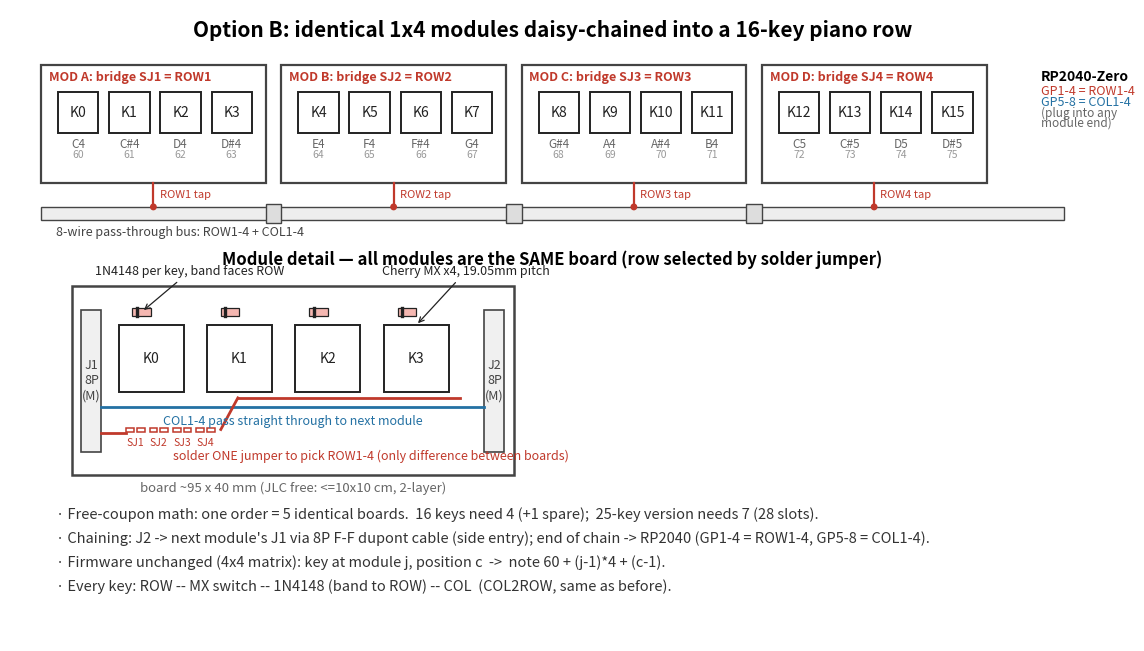

Reproduce this figure in Python.
"""生成方案 B（同款 1x4 键模块级联）概念示意图 module_1x4_concept.png / .svg。

上半部分：4 块相同模块级联成 16 键单排（键 = 音符 60..75 左到右）；
下半部分：单个模块内部细节（MX 轴、1N4148、两端 8P 排针、SJ1-4 焊桥选行）。
运行：python3 draw_module_1x4_concept.py
"""
import matplotlib
matplotlib.use("Agg")
import matplotlib.pyplot as plt

plt.rcParams["font.family"] = ["Noto Sans CJK SC", "Noto Serif CJK SC", "sans-serif"]
plt.rcParams["svg.fonttype"] = "path"

ROW_COLOR = "#c0392b"
COL_COLOR = "#2471a3"
COMP_COLOR = "#222222"
BOX_COLOR = "#444444"

NOTES = ["C4", "C#4", "D4", "D#4", "E4", "F4", "F#4", "G4",
         "G#4", "A4", "A#4", "B4", "C5", "C#5", "D5", "D#5"]

fig, ax = plt.subplots(figsize=(14, 8.2), dpi=150)
ax.set_xlim(0, 1400)
ax.set_ylim(800, 0)  # y 轴向下
ax.axis("off")

ax.text(700, 26, "Option B: identical 1x4 modules daisy-chained into a 16-key piano row",
        ha="center", va="center", fontsize=15, fontweight="bold")

# ---------- 上半：级联总览 ----------
MOD_W, MOD_H = 290, 150
MOD_Y = 70
BUS_Y0, BUS_Y1 = 250, 266  # 总线条带

# 总线（画在模块后面）
ax.add_patch(plt.Rectangle((40, BUS_Y0), 1320, BUS_Y1 - BUS_Y0,
                           color="#eeeeee", ec=BOX_COLOR, lw=1.0, zorder=1))
ax.text(60, BUS_Y1 + 16, "8-wire pass-through bus: ROW1-4 + COL1-4",
        ha="left", va="center", fontsize=9, color=BOX_COLOR, zorder=4)

for m in range(4):
    mx = 40 + m * 310
    ax.add_patch(plt.Rectangle((mx, MOD_Y), MOD_W, MOD_H, fill=False,
                               ec=BOX_COLOR, lw=1.6, zorder=2))
    ax.text(mx + 10, MOD_Y + 16, f"MOD {chr(65 + m)}: bridge SJ{m + 1} = ROW{m + 1}",
            ha="left", va="center", fontsize=9, fontweight="bold", color=ROW_COLOR)
    for c in range(4):
        k = m * 4 + c
        kx = mx + 22 + c * 66
        ax.add_patch(plt.Rectangle((kx, MOD_Y + 34), 52, 52, fill=False,
                                   ec=COMP_COLOR, lw=1.4, zorder=2))
        ax.text(kx + 26, MOD_Y + 60, f"K{k}", ha="center", va="center",
                fontsize=10, color=COMP_COLOR)
        ax.text(kx + 26, MOD_Y + 100, NOTES[k], ha="center", va="center",
                fontsize=8.5, color="#666666")
        ax.text(kx + 26, MOD_Y + 114, str(60 + k), ha="center", va="center",
                fontsize=7.5, color="#999999")
    # 模块到总线的抽头
    ax.plot([mx + MOD_W / 2, mx + MOD_W / 2], [MOD_Y + MOD_H, BUS_Y0],
            color=ROW_COLOR, lw=1.6, zorder=2)
    ax.add_patch(plt.Circle((mx + MOD_W / 2, BUS_Y0), 3.5, color=ROW_COLOR, zorder=3))
    ax.text(mx + MOD_W / 2 + 8, (MOD_Y + MOD_H + BUS_Y0) / 2, f"ROW{m + 1} tap",
            ha="left", va="center", fontsize=8, color=ROW_COLOR)
    # 模块间对插连接器
    if m < 3:
        ax.add_patch(plt.Rectangle((mx + MOD_W, BUS_Y0 - 4), 20, BUS_Y1 - BUS_Y0 + 8,
                                   color="#dddddd", ec=BOX_COLOR, lw=1.0, zorder=3))

# RP2040 接在总线末端
ax.text(1330, MOD_Y + 20, "RP2040-Zero", ha="left", fontsize=10, fontweight="bold")
ax.text(1330, MOD_Y + 38, "GP1-4 = ROW1-4", ha="left", fontsize=9, color=ROW_COLOR)
ax.text(1330, MOD_Y + 52, "GP5-8 = COL1-4", ha="left", fontsize=9, color=COL_COLOR)
ax.text(1330, MOD_Y + 66, "(plug into any", ha="left", fontsize=8.5, color="#666666")
ax.text(1330, MOD_Y + 78, "module end)", ha="left", fontsize=8.5, color="#666666")

# ---------- 下半：单模块细节 ----------
ax.text(700, 316, "Module detail — all modules are the SAME board (row selected by solder jumper)",
        ha="center", va="center", fontsize=12, fontweight="bold")

# 模块框：95x40mm 按 6px/mm
DX, DY, SC = 80, 350, 6
ax.add_patch(plt.Rectangle((DX, DY), 95 * SC, 40 * SC, fill=False, ec=BOX_COLOR, lw=1.8))
ax.text(DX + 95 * SC / 2, DY + 40 * SC + 16, "board ~95 x 40 mm (JLC free: <=10x10 cm, 2-layer)",
        ha="center", va="center", fontsize=9.5, color="#666666")

# 两端 8P 排针（左母右公）
ax.add_patch(plt.Rectangle((DX + 12, DY + 30), 26, 180, color="#f0f0f0", ec=BOX_COLOR, lw=1.2))
ax.text(DX + 25, DY + 120, "J1\n8P\n(M)", ha="center", va="center", fontsize=9, color=BOX_COLOR)
ax.add_patch(plt.Rectangle((DX + 532, DY + 30), 26, 180, color="#f0f0f0", ec=BOX_COLOR, lw=1.2))
ax.text(DX + 545, DY + 120, "J2\n8P\n(M)", ha="center", va="center", fontsize=9, color=BOX_COLOR)

# COL 列线直通（蓝，横贯）
ax.plot([DX + 38, DX + 532], [DY + 154, DY + 154], color=COL_COLOR, lw=2.0)
ax.text(DX + 285, DY + 163, "COL1-4 pass straight through to next module",
        ha="center", va="top", fontsize=9, color=COL_COLOR)

# ROW 进线经 SJ 焊桥（红）
ax.plot([DX + 38, DX + 70], [DY + 186, DY + 186], color=ROW_COLOR, lw=2.0)
for j in range(4):
    sx = DX + 70 + j * 30
    ax.add_patch(plt.Rectangle((sx, DY + 180), 10, 5, fill=False, ec=ROW_COLOR, lw=1.1))
    ax.add_patch(plt.Rectangle((sx + 14, DY + 180), 10, 5, fill=False, ec=ROW_COLOR, lw=1.1))
    ax.text(sx + 12, DY + 198, f"SJ{j + 1}", ha="center", va="center", fontsize=7.5,
            color=ROW_COLOR)
ax.plot([DX + 192, DX + 214], [DY + 182, DY + 142], color=ROW_COLOR, lw=2.0)
ax.plot([DX + 214, DX + 500], [DY + 142, DY + 142], color=ROW_COLOR, lw=2.0)
ax.text(DX + 130, DY + 216, "solder ONE jumper to pick ROW1-4 (only difference between boards)",
        ha="left", va="center", fontsize=9, color=ROW_COLOR)

# 4 个 MX 轴 + 二极管
for c in range(4):
    kx = DX + 60 + c * 114
    ax.add_patch(plt.Rectangle((kx, DY + 50), 84, 84, fill=False, ec=COMP_COLOR, lw=1.4))
    ax.text(kx + 42, DY + 92, f"K{c}", ha="center", va="center", fontsize=10,
            color=COMP_COLOR)
    # 二极管在键上方，色环朝左（朝行）
    ax.add_patch(plt.Rectangle((kx + 18, DY + 28), 24, 10, color="#f5b7b1",
                               ec=COMP_COLOR, lw=0.9))
    ax.plot([kx + 24, kx + 24], [DY + 28, DY + 38], color=COMP_COLOR, lw=2.4)
ax.annotate("1N4148 per key, band faces ROW", xy=(DX + 90, DY + 33),
            xytext=(DX + 30, DY - 14), fontsize=9, color=COMP_COLOR,
            arrowprops=dict(arrowstyle="->", color=COMP_COLOR, lw=0.9))
ax.annotate("Cherry MX x4, 19.05mm pitch", xy=(DX + 444, DY + 50),
            xytext=(DX + 400, DY - 14), fontsize=9, color=COMP_COLOR,
            arrowprops=dict(arrowstyle="->", color=COMP_COLOR, lw=0.9))

# ---------- 底部要点 ----------
notes = [
    "Free-coupon math: one order = 5 identical boards.  16 keys need 4 (+1 spare);  25-key version needs 7 (28 slots).",
    "Chaining: J2 -> next module's J1 via 8P F-F dupont cable (side entry); end of chain -> RP2040 (GP1-4 = ROW1-4, GP5-8 = COL1-4).",
    "Firmware unchanged (4x4 matrix): key at module j, position c  ->  note 60 + (j-1)*4 + (c-1).",
    "Every key: ROW -- MX switch -- 1N4148 (band to ROW) -- COL  (COL2ROW, same as before).",
]
for i, t in enumerate(notes):
    ax.text(60, 640 + i * 30, "· " + t, ha="left", va="center", fontsize=10.5,
            color="#333333")

fig.savefig("module_1x4_concept.png", bbox_inches="tight", facecolor="white")
fig.savefig("module_1x4_concept.svg", bbox_inches="tight", facecolor="white")
print("saved module_1x4_concept.png / .svg")
